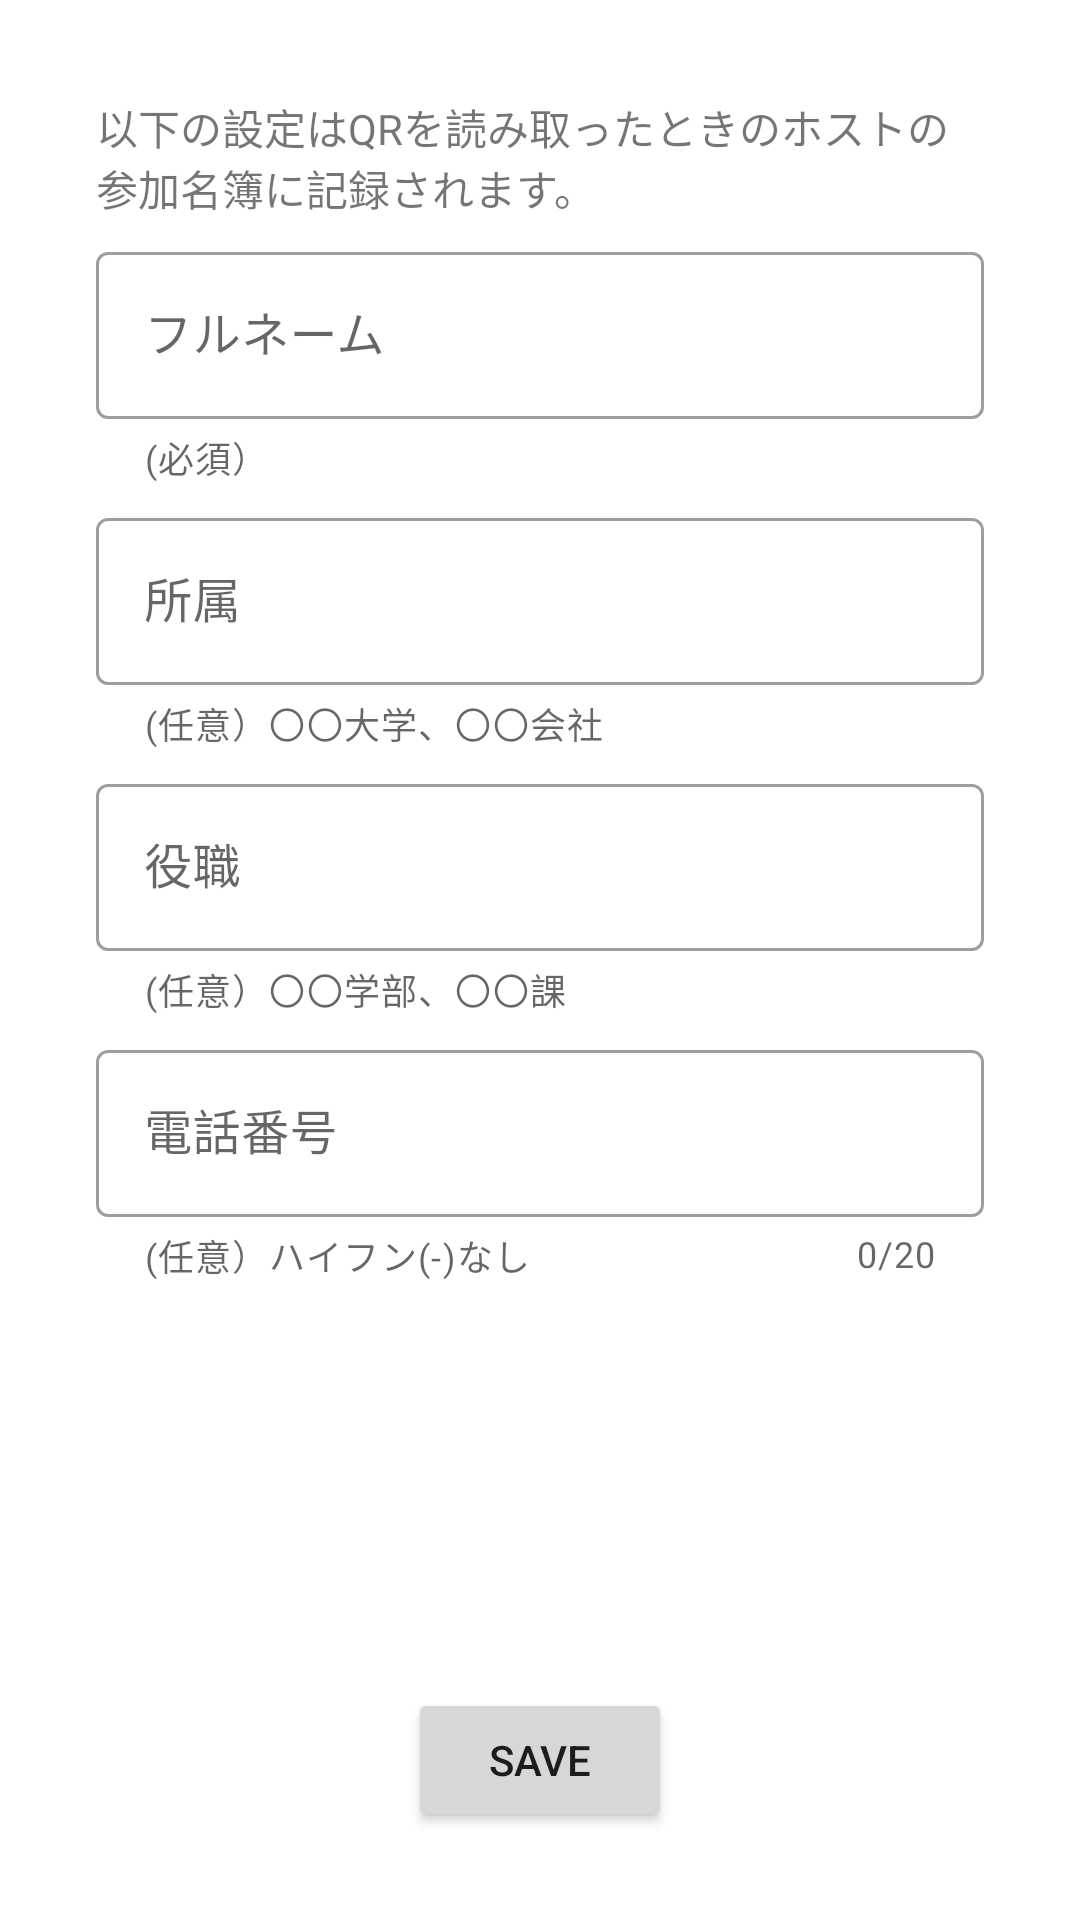

This screen was rendered from an Android layout file. Write that file and the resources it references.
<!-- AndroidManifest.xml: application theme Theme.AttendeeKotlin -->
<!-- res/layout/fragment_profile.xml -->
<?xml version="1.0" encoding="utf-8"?>
<FrameLayout xmlns:android="http://schemas.android.com/apk/res/android"
    xmlns:app="http://schemas.android.com/apk/res-auto"
    xmlns:tools="http://schemas.android.com/tools"
    android:layout_width="match_parent"
    android:layout_height="match_parent"
    tools:context=".ProfileFragment">

    
    <androidx.constraintlayout.widget.ConstraintLayout
        android:layout_width="match_parent"
        android:layout_height="match_parent"
        tools:context=".MyProfileActivity">

        <LinearLayout
            android:layout_width="match_parent"
            android:layout_height="match_parent"
            android:orientation="vertical"
            app:layout_constraintBottom_toBottomOf="parent"
            app:layout_constraintEnd_toEndOf="parent"
            app:layout_constraintStart_toStartOf="parent"
            app:layout_constraintTop_toTopOf="parent">

            <LinearLayout
                android:layout_width="match_parent"
                android:layout_height="match_parent"
                android:layout_margin="32dp"
                android:layout_weight="1"
                android:orientation="vertical">



                <TextView
                    android:id="@+id/textView2"
                    android:layout_width="match_parent"
                    android:layout_height="wrap_content"
                    android:text="@string/profile_helperText" />

                <com.google.android.material.textfield.TextInputLayout
                    style="@style/Widget.MaterialComponents.TextInputLayout.OutlinedBox"
                    android:layout_width="match_parent"
                    android:layout_height="wrap_content"
                    android:layout_marginTop="6dp"
                    app:errorEnabled="true"
                    app:helperText="(必須）">

                    <com.google.android.material.textfield.TextInputEditText
                        android:id="@+id/fullnameinput"
                        android:layout_width="match_parent"
                        android:layout_height="wrap_content"
                        android:hint="フルネーム"
                        android:inputType="text" />

                </com.google.android.material.textfield.TextInputLayout>

                <com.google.android.material.textfield.TextInputLayout
                    style="@style/Widget.MaterialComponents.TextInputLayout.OutlinedBox"
                    android:layout_width="match_parent"
                    android:layout_height="wrap_content"
                    android:layout_marginTop="6dp"
                    app:errorEnabled="true"
                    app:helperText="(任意）〇〇大学、〇〇会社">

                    <com.google.android.material.textfield.TextInputEditText
                        android:id="@+id/affiliationinput"
                        android:layout_width="match_parent"
                        android:layout_height="wrap_content"
                        android:hint="所属"
                        android:inputType="text" />

                </com.google.android.material.textfield.TextInputLayout>

                <com.google.android.material.textfield.TextInputLayout
                    style="@style/Widget.MaterialComponents.TextInputLayout.OutlinedBox"
                    android:layout_width="match_parent"
                    android:layout_height="wrap_content"
                    android:layout_marginTop="6dp"

                    app:errorEnabled="true"
                    app:helperText="(任意）〇〇学部、〇〇課">

                    <com.google.android.material.textfield.TextInputEditText
                        android:id="@+id/assignmentinput"
                        android:layout_width="match_parent"
                        android:layout_height="wrap_content"
                        android:hint="役職"
                        android:inputType="text" />

                </com.google.android.material.textfield.TextInputLayout>

                <com.google.android.material.textfield.TextInputLayout
                    style="@style/Widget.MaterialComponents.TextInputLayout.OutlinedBox"
                    android:layout_width="match_parent"
                    android:layout_height="wrap_content"
                    android:layout_marginTop="6dp"
                    app:counterEnabled="true"
                    app:counterMaxLength="20"
                    app:errorEnabled="true"
                    app:helperText="(任意）ハイフン(-)なし">

                    <com.google.android.material.textfield.TextInputEditText
                        android:id="@+id/telnumberinput"
                        android:layout_width="match_parent"
                        android:layout_height="wrap_content"
                        android:hint="電話番号"
                        android:inputType="phone" />


                </com.google.android.material.textfield.TextInputLayout>

                <TextView
                    android:id="@+id/finalEditDate"
                    android:layout_width="match_parent"
                    android:layout_height="wrap_content"
                    android:paddingTop="32dp" />
            </LinearLayout>

            <LinearLayout
                android:layout_width="match_parent"
                android:layout_height="match_parent"
                android:layout_weight="5"
                android:gravity="center"
                android:orientation="vertical">

                <Button
                    android:id="@+id/saveProfileButton"
                    android:layout_width="wrap_content"
                    android:layout_height="wrap_content"
                    android:layout_gravity="center"
                    android:gravity="center"
                    android:text="@string/save_text" />
            </LinearLayout>

        </LinearLayout>

    </androidx.constraintlayout.widget.ConstraintLayout>

</FrameLayout>
<!-- resources referenced by this layout -->
<resources>
  <string name="profile_helperText">以下の設定はQRを読み取ったときのホストの参加名簿に記録されます。</string>
  <string name="save_text">save</string>
  <style name="Theme.AttendeeKotlin" parent="Theme.MaterialComponents.DayNight.DarkActionBar">
          
          <item name="colorPrimary">@color/purple_500</item>
          <item name="colorPrimaryVariant">@color/purple_700</item>
          <item name="colorOnPrimary">@color/white</item>
          
          <item name="colorSecondary">@color/teal_200</item>
          <item name="colorSecondaryVariant">@color/teal_700</item>
          <item name="colorOnSecondary">@color/black</item>
          
          <item name="android:statusBarColor">?attr/colorPrimaryVariant</item>
          
      </style>
  <color name="purple_500">#273A50</color>
  <color name="purple_700">#273A50</color>
  <color name="white">#FFFFFFFF</color>
  <color name="teal_200">#EAB2A0</color>
  <color name="teal_700">#EAB2A0</color>
  <color name="black">#FF000000</color>
</resources>
